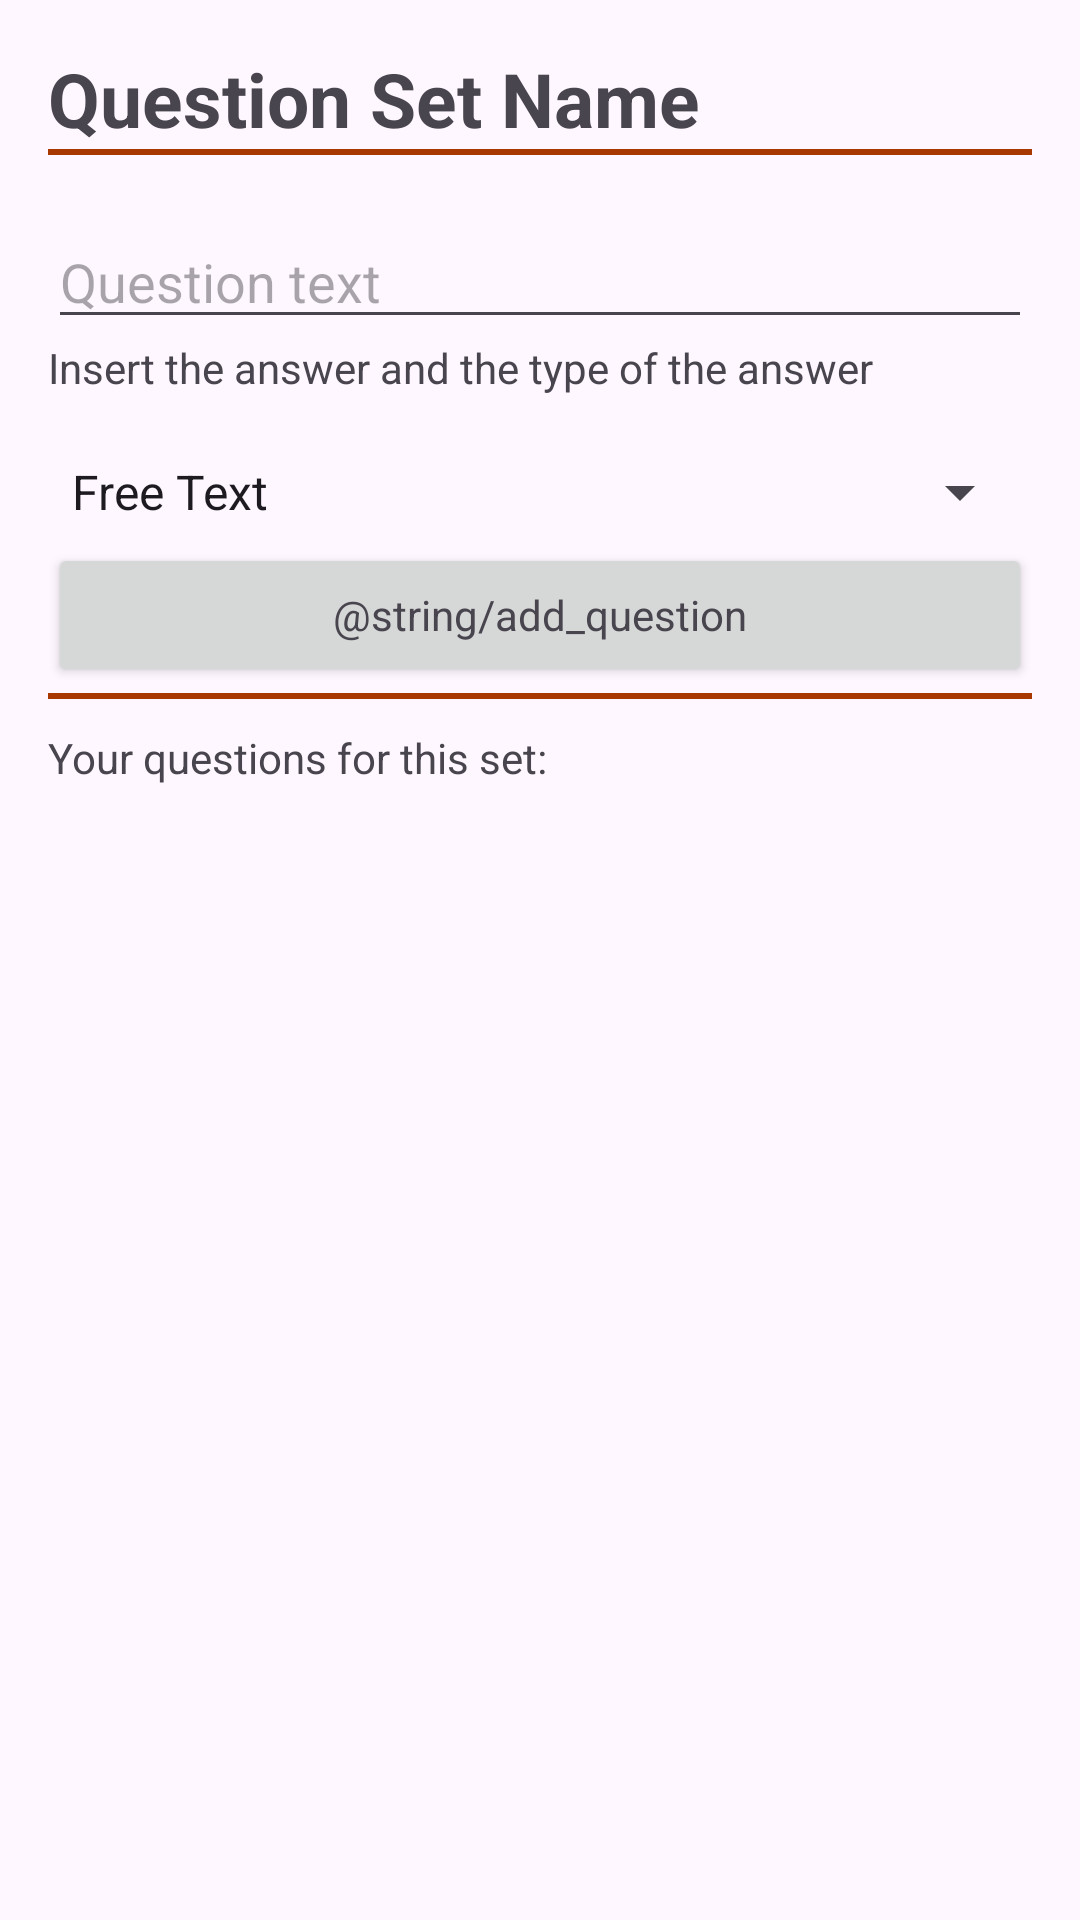

Here is an Android app screen rendered from its layout file. Give the layout XML and the strings, colors and styles it references.
<!-- AndroidManifest.xml: application theme Theme.StudyApp -->
<!-- res/layout/activity_question_set_details.xml -->
<?xml version="1.0" encoding="utf-8"?>
<LinearLayout xmlns:android="http://schemas.android.com/apk/res/android"
    android:layout_width="match_parent"
    android:layout_height="match_parent"
    android:orientation="vertical"
    android:padding="16dp">

    <TextView
        android:id="@+id/textViewQuestionSetName"
        android:layout_width="match_parent"
        android:layout_height="wrap_content"
        android:text="@string/question_set_name"
        android:textStyle="bold"
        android:textSize="25sp" />
    <View
        android:layout_width="match_parent"
        android:layout_height="2dp"
        android:background="@color/color_primary"
        android:layout_marginTop="0dp"/>
    

    <EditText
        android:id="@+id/editTextQuestion"
        android:layout_width="match_parent"
        android:layout_height="wrap_content"
        android:hint="@string/question_text"
        android:layout_marginTop="20dp"
        />

    <TextView
        android:layout_width="match_parent"
        android:layout_height="wrap_content"
        android:text="@string/insert_the_answer_and_the_type_of_the_answer"
        />

    <Spinner
        android:id="@+id/spinnerAnswerType"
        android:layout_width="match_parent"
        android:layout_height="wrap_content"
        android:entries="@array/answer_types"
        android:layout_marginTop="20dp"/>

    <EditText
        android:id="@+id/editTextFreeTextAnswer"
        android:layout_width="match_parent"
        android:layout_height="wrap_content"
        android:hint="Enter the correct answer"
        android:visibility="gone"/>

    <EditText
        android:id="@+id/editTextMultipleChoiceOptions"
        android:layout_width="match_parent"
        android:layout_height="wrap_content"
        android:hint="Enter options separated by commas"
        android:visibility="gone"/>

    <EditText
        android:id="@+id/editTextMultipleChoiceAnswer"
        android:layout_width="match_parent"
        android:layout_height="wrap_content"
        android:hint="Enter the correct answer"
        android:visibility="gone"/>

    <Button
        android:id="@+id/buttonAddQuestion"
        android:layout_width="match_parent"
        android:layout_height="wrap_content"
        android:text="@string/add_question"
        android:textAppearance="@style/TextAppearance.AppCompat.Small"
        android:layout_marginTop="5dp"/>

    <View
        android:layout_width="match_parent"
        android:layout_height="2dp"
        android:background="@color/color_primary"
        android:layout_marginTop="2dp"/>

    <TextView
        android:layout_width="wrap_content"
        android:layout_height="wrap_content"
        android:text="Your questions for this set:"
        android:layout_marginTop="10dp"
        android:layout_marginBottom="10dp" />


    <androidx.recyclerview.widget.RecyclerView
        android:id="@+id/recyclerViewQuestions"
        android:layout_width="match_parent"
        android:layout_height="0dp"
        android:layout_weight="1" />

</LinearLayout>
<!-- resources referenced by this layout -->
<resources>
  <string-array name="answer_types">
          <item>Free Text</item>
          <item>Multiple Choice</item>
      </string-array>
  <color name="color_primary">#a73800</color>
  <string name="insert_the_answer_and_the_type_of_the_answer">Insert the answer and the type of the answer</string>
  <string name="insert_the_question_text">Insert the question text</string>
  <string name="question_set_name">Question Set Name</string>
  <string name="question_text">Question text</string>
  <style name="Theme.StudyApp" parent="Base.Theme.StudyApp" />
  <style name="Base.Theme.StudyApp" parent="Theme.Material3.DayNight.NoActionBar">
          
          <item name="colorPrimary">@color/color_primary</item>
      </style>
</resources>
